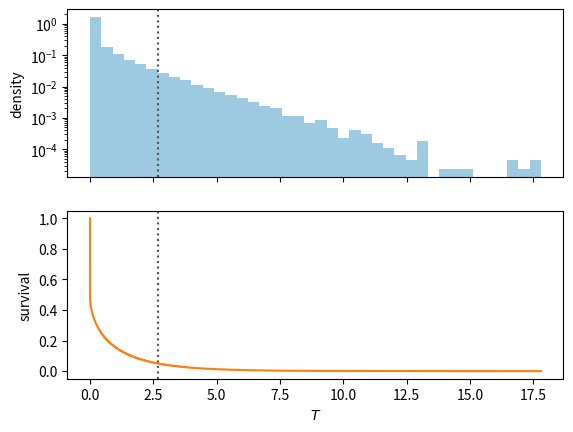

The matplotlib source for this figure:
# Bootstrap distribution of the likelihood-ratio statistic under $H_0$ (top) and its survival function (bottom), with the level-0.05 threshold
# Script of the lecture notes of PHAS0083 (UCL); the preamble below is shared by all scripts.

import numpy as np
import matplotlib.pyplot as plt
from matplotlib.colors import to_rgb
from types import SimpleNamespace
from scipy import stats, optimize, integrate, special
from scipy.stats import (norm, poisson, binom, chi2,
                         expon, gamma, gaussian_kde)
from scipy.optimize import minimize, minimize_scalar
from math import comb

rng = np.random.default_rng(42)

# colours by kind of object (see the Coding Conventions)
col = SimpleNamespace(
    hist="#9ecae1",  # histogram of a sample; prior
    pdf="#1f77b4",   # pdf or pmf of a model; posterior
    cdf="#ff7f0e",   # cdf, survival function, power
    emp="#2ca02c",   # sampled points, EDF, KDE, runs
    like="#6a51a3",  # likelihood, likelihood ratio
    data="black",    # observed data and statistics
    ref="#525252",   # exact or approximate curve
    thr="#525252",   # threshold, critical value, reading
    path="#ff7f0e",  # line over a heat map: path, contour
)
ref = dict(color=col.ref, ls="--")  # style of exact curves
thr = dict(color=col.thr, ls=":")   # style of thresholds


def shades(color, n):
    """n shades of a colour: dark, itself, light."""
    rgb = np.array(to_rgb(color))
    dark, light = 0.35 * rgb, rgb + (1 - rgb) * 0.55
    result = []
    for t in np.linspace(0, 1, n):
        a, b, u = (dark, rgb, 2 * t) if t < 0.5 else \
            (rgb, light, 2 * t - 1)
        result.append(a + (b - a) * u)
    return result


# ------------------------------------------------------------

def log_l(x, y, lam, nu, tau):
    """On/off log-likelihood, up to constant terms."""
    nu = nu if nu > 0 else 1e-12
    lam = lam if lam > 0 else 1e-12
    return (x * np.log(lam + nu) - (lam + nu)
            + y * np.log(tau * nu) - tau * nu)


def lrt(x, y, tau):
    """-2 log of the likelihood ratio for H0: lambda = 0."""
    if x <= y / tau:
        return 0.0
    nu_0 = (x + y) / (1 + tau)           # MLE under H0
    # unrestricted MLE
    nu_hat, lam_hat = y / tau, x - y / tau
    return -2 * (log_l(x, y, 0.0, nu_0, tau)
                 - log_l(x, y, lam_hat, nu_hat, tau))


tau, nu, B = 2.0, 50, 100_000
x = rng.poisson(nu, size=B)
y = rng.poisson(tau * nu, size=B)
T = np.array([lrt(xi, yi, tau) for xi, yi in zip(x, y)])
c = np.quantile(T, 1 - 0.05)
print(f"threshold for level 0.05: T > {c:.3f}")

fig, axes = plt.subplots(2, 1, sharex=True)
axes[0].hist(T, density=True, bins=40, color=col.hist)
axes[0].set_yscale("log")
axes[0].set_ylabel("density")
survival = np.linspace(1, 0, B, endpoint=False)
axes[1].plot(np.sort(T), survival, color=col.cdf)
axes[1].set_ylabel("survival")
axes[1].set_xlabel("$T$")
for ax in axes:
    ax.axvline(c, **thr)

plt.show()
